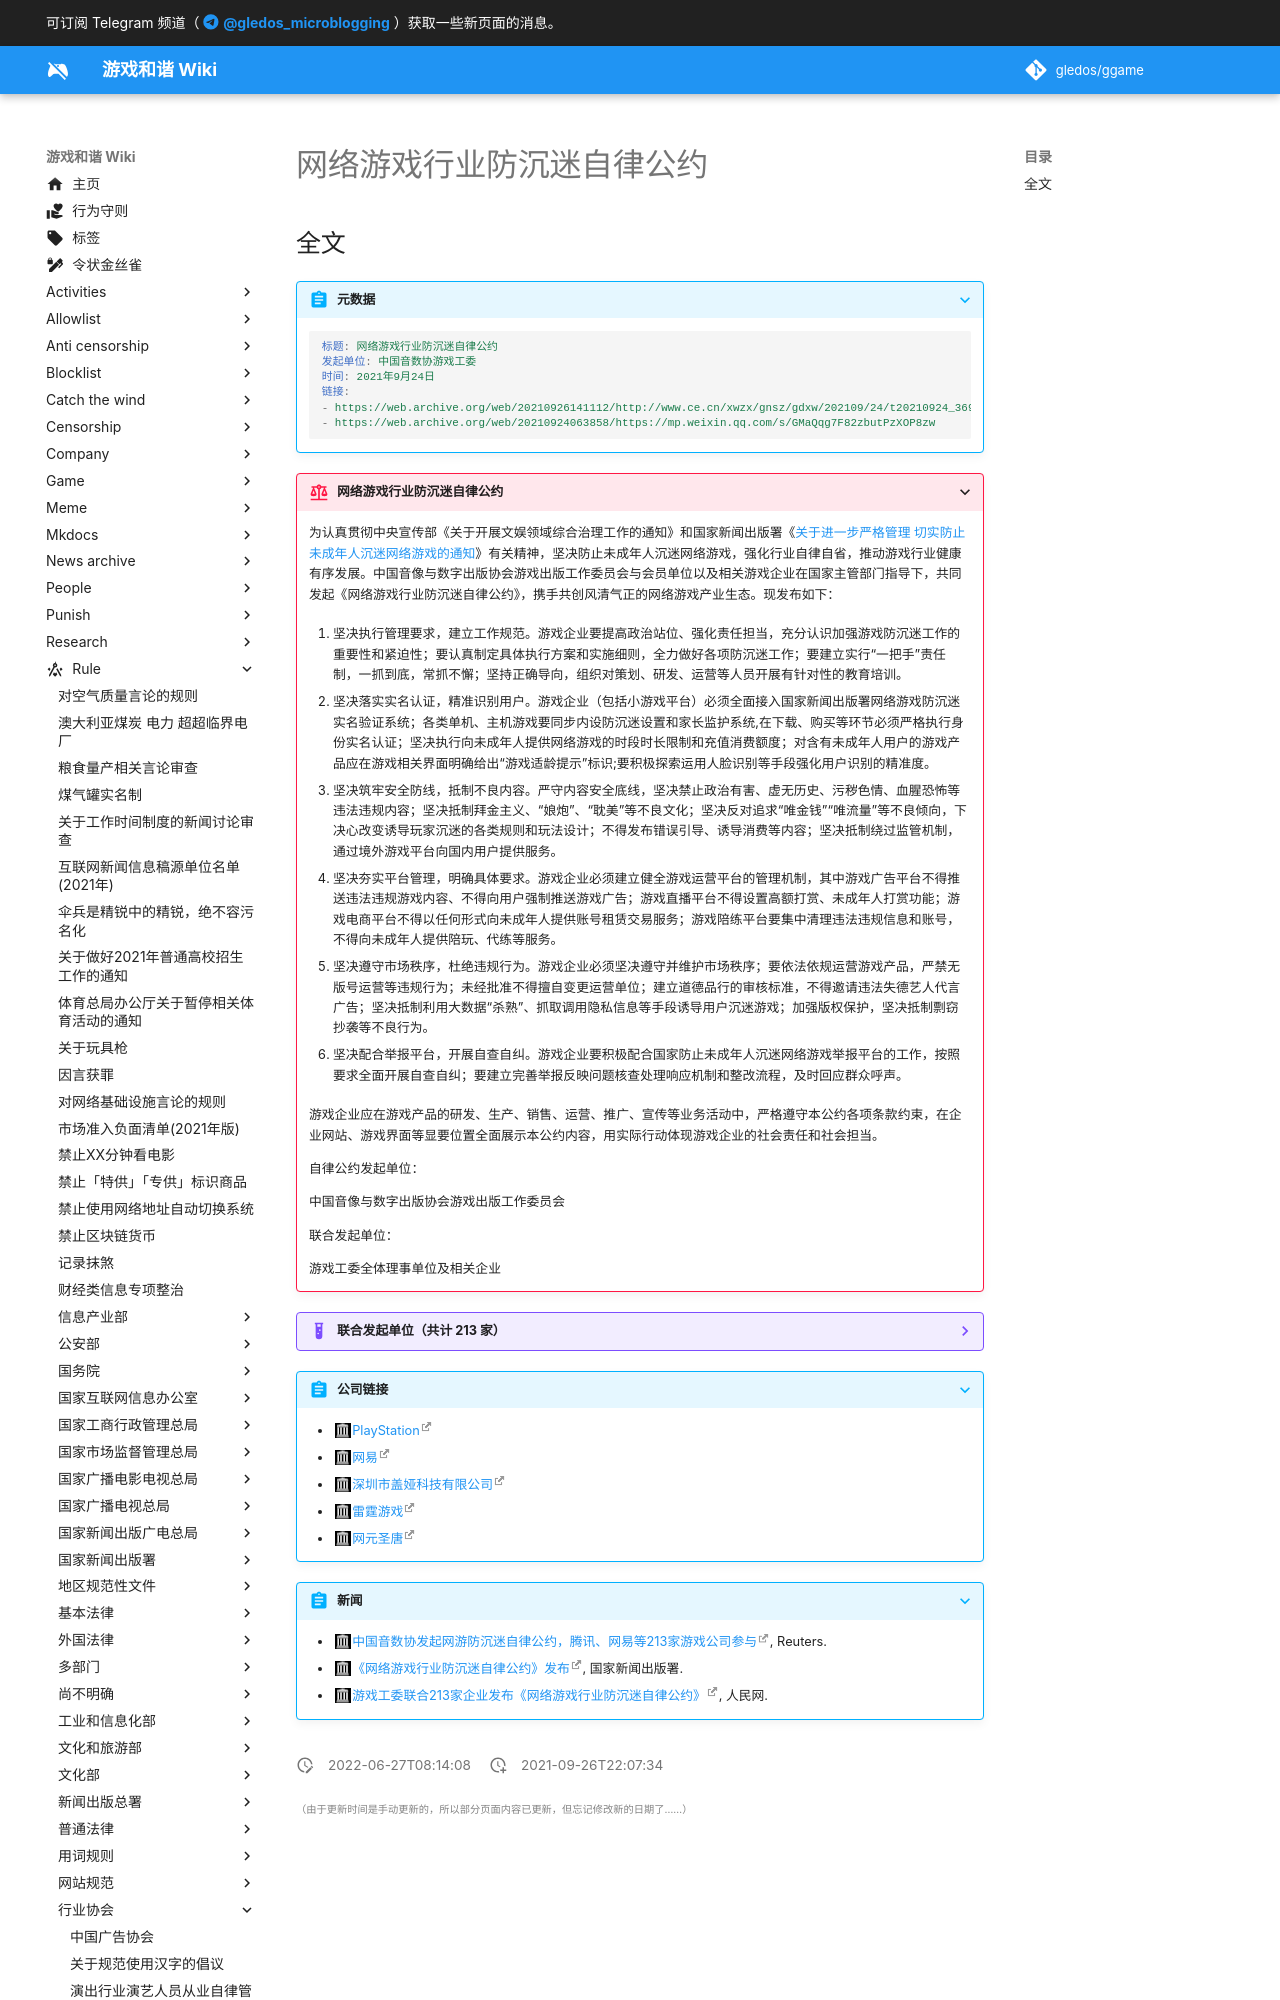

repository: gledos/ggame · page: rule/行业协会/网络游戏行业防沉迷自律公约.html · generator: mkdocs

---
title: 网络游戏行业防沉迷自律公约
search:
  exclude: true
description:
published: true
date: "2022-06-27T08:14:08"
特殊标签标记: #无标签
editor: markdown
dateCreated: "2021-09-26T22:07:34"
---

## 全文

> [!abstract]+ 元数据
>
> ```YAML
> 标题: 网络游戏行业防沉迷自律公约
> 发起单位: 中国音数协游戏工委
> 时间: 2021年9月24日
> 链接:
> - https://web.archive.org/web/20210926141112/http://www.ce.cn/xwzx/gnsz/gdxw/202109/24/t20210924_36944699.shtml
> - https://web.archive.org/web/20210924063858/https://mp.weixin.qq.com/s/GMaQqg7F82zbutPzXOP8zw
> ```

[关于进一步严格管理 切实防止未成年人沉迷网络游戏的通知]: /rule/国家新闻出版署/切实防止未成年人沉迷网络游戏的通知.md

> [!rule]+ 网络游戏行业防沉迷自律公约
>
> 为认真贯彻中央宣传部《关于开展文娱领域综合治理工作的通知》和国家新闻出版署《[关于进一步严格管理 切实防止未成年人沉迷网络游戏的通知][]》有关精神，坚决防止未成年人沉迷网络游戏，强化行业自律自省，推动游戏行业健康有序发展。中国音像与数字出版协会游戏出版工作委员会与会员单位以及相关游戏企业在国家主管部门指导下，共同发起《网络游戏行业防沉迷自律公约》，携手共创风清气正的网络游戏产业生态。现发布如下：
>
> 1.  坚决执行管理要求，建立工作规范。游戏企业要提高政治站位、强化责任担当，充分认识加强游戏防沉迷工作的重要性和紧迫性；要认真制定具体执行方案和实施细则，全力做好各项防沉迷工作；要建立实行“一把手”责任制，一抓到底，常抓不懈；坚持正确导向，组织对策划、研发、运营等人员开展有针对性的教育培训。
>
> 2.  坚决落实实名认证，精准识别用户。游戏企业（包括小游戏平台）必须全面接入国家新闻出版署网络游戏防沉迷实名验证系统；各类单机、主机游戏要同步内设防沉迷设置和家长监护系统,在下载、购买等环节必须严格执行身份实名认证；坚决执行向未成年人提供网络游戏的时段时长限制和充值消费额度；对含有未成年人用户的游戏产品应在游戏相关界面明确给出“游戏适龄提示”标识;要积极探索运用人脸识别等手段强化用户识别的精准度。
>
> 3.  坚决筑牢安全防线，抵制不良内容。严守内容安全底线，坚决禁止政治有害、虚无历史、污秽色情、血腥恐怖等违法违规内容；坚决抵制拜金主义、“娘炮”、“耽美”等不良文化；坚决反对追求“唯金钱”“唯流量”等不良倾向，下决心改变诱导玩家沉迷的各类规则和玩法设计；不得发布错误引导、诱导消费等内容；坚决抵制绕过监管机制，通过境外游戏平台向国内用户提供服务。
>
> 4.  坚决夯实平台管理，明确具体要求。游戏企业必须建立健全游戏运营平台的管理机制，其中游戏广告平台不得推送违法违规游戏内容、不得向用户强制推送游戏广告；游戏直播平台不得设置高额打赏、未成年人打赏功能；游戏电商平台不得以任何形式向未成年人提供账号租赁交易服务；游戏陪练平台要集中清理违法违规信息和账号，不得向未成年人提供陪玩、代练等服务。
>
> 5.  坚决遵守市场秩序，杜绝违规行为。游戏企业必须坚决遵守并维护市场秩序；要依法依规运营游戏产品，严禁无版号运营等违规行为；未经批准不得擅自变更运营单位；建立道德品行的审核标准，不得邀请违法失德艺人代言广告；坚决抵制利用大数据“杀熟”、抓取调用隐私信息等手段诱导用户沉迷游戏；加强版权保护，坚决抵制剽窃抄袭等不良行为。
>
> 6.  坚决配合举报平台，开展自查自纠。游戏企业要积极配合国家防止未成年人沉迷网络游戏举报平台的工作，按照要求全面开展自查自纠；要建立完善举报反映问题核查处理响应机制和整改流程，及时回应群众呼声。
>
> 游戏企业应在游戏产品的研发、生产、销售、运营、推广、宣传等业务活动中，严格遵守本公约各项条款约束，在企业网站、游戏界面等显要位置全面展示本公约内容，用实际行动体现游戏企业的社会责任和社会担当。
>
> 自律公约发起单位：
>
> 中国音像与数字出版协会游戏出版工作委员会
>
> 联合发起单位：
>
> 游戏工委全体理事单位及相关企业
